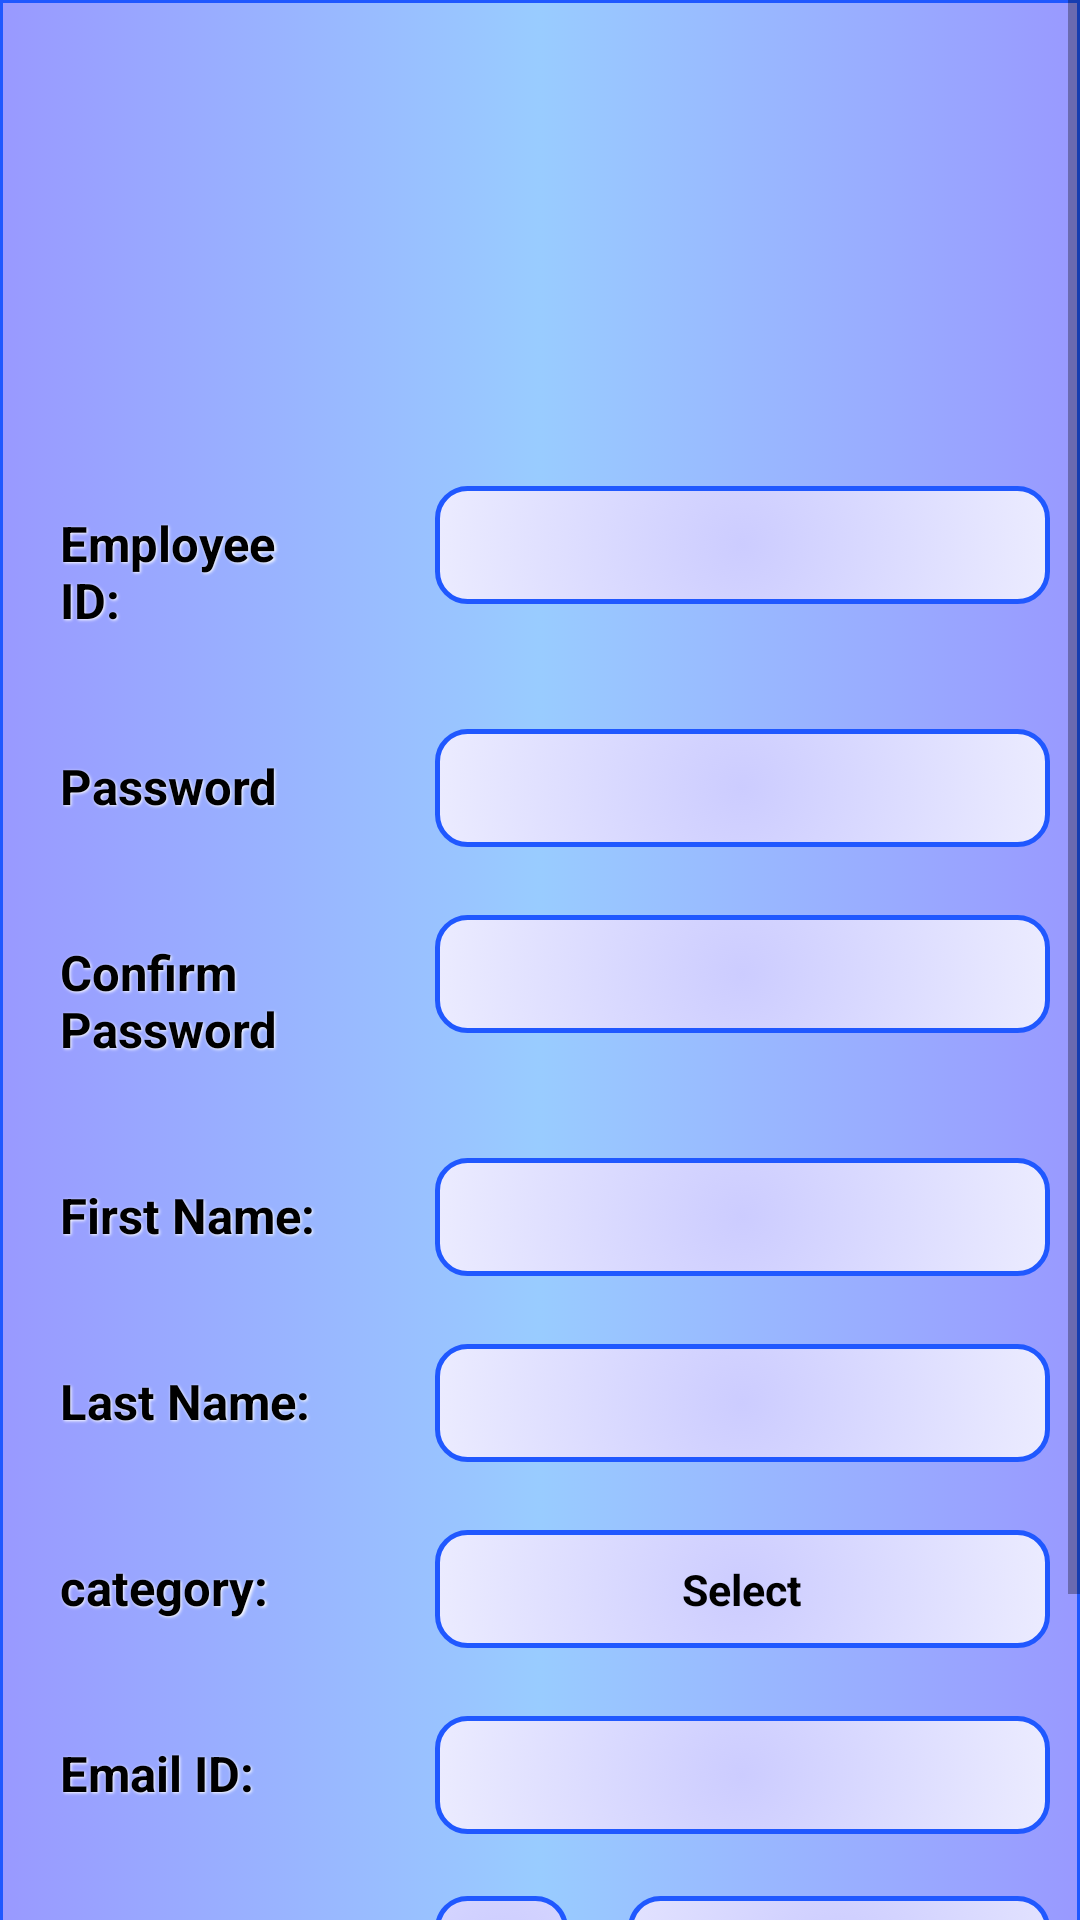

Reconstruct the res/layout file that produces this screen, plus the resources it refers to.
<!-- AndroidManifest.xml: application theme AppTheme -->
<!-- res/layout/activity_employee_signup.xml -->
<?xml version="1.0" encoding="utf-8"?>
<ScrollView xmlns:android="http://schemas.android.com/apk/res/android"
    xmlns:tools="http://schemas.android.com/tools"
    xmlns:app="http://schemas.android.com/apk/res-auto"
    android:layout_width="match_parent"
    android:layout_height="match_parent"
    android:fillViewport="true"
    tools:context="com.example.example.homepage.EmployeeSignupActivity">

    <LinearLayout
        android:layout_width="match_parent"
        android:layout_height="match_parent"
        android:orientation="vertical"
        android:focusableInTouchMode="true"
        android:background="@drawable/bg">

        <LinearLayout
            android:layout_width="match_parent"
            android:layout_height="150dp">
        </LinearLayout>


        <LinearLayout
            android:layout_width="match_parent"
            android:layout_height="wrap_content"
            android:layout_gravity="center_horizontal">

            <TextView
                android:text="@string/eid"
                android:id="@+id/sid"
                style="@style/tv"/>

            <EditText
                android:text="@string/esid"
                android:id="@+id/eeid"
                android:background="@drawable/et"
                style="@style/et"/>
        </LinearLayout>

        <LinearLayout
            android:layout_width="match_parent"
            android:layout_height="wrap_content"
            android:layout_gravity="center_horizontal">

            <TextView
                android:text="Password"
                android:id="@+id/spass"
                style="@style/tv"/>

            <EditText
                android:text="@string/esid"
                android:id="@+id/eepass"
                android:background="@drawable/et"
                android:inputType="textPassword"
                style="@style/et"/>
        </LinearLayout>

        <LinearLayout
            android:layout_width="match_parent"
            android:layout_height="wrap_content"
            android:layout_gravity="center_horizontal">

            <TextView
                android:text="Confirm Password"
                android:id="@+id/sconfpass"
                style="@style/tv"/>

            <EditText
                android:text="@string/esid"
                android:id="@+id/eeconfpass"
                android:background="@drawable/et"
                android:inputType="textPassword"
                style="@style/et"/>
        </LinearLayout>

        <LinearLayout
            android:layout_width="match_parent"
            android:layout_height="wrap_content"
            android:layout_gravity="center_horizontal">

            <TextView
                android:text="@string/fname"
                android:id="@+id/fname"
                style="@style/tv"/>

            <EditText
                android:text="@string/efname"
                android:id="@+id/efname"
                android:background="@drawable/et"
                style="@style/et"
                android:inputType="textCapWords"/>
        </LinearLayout>

        <LinearLayout
            android:layout_width="match_parent"
            android:layout_height="wrap_content"
            android:layout_gravity="center_horizontal">

            <TextView
                android:text="@string/lname"
                android:id="@+id/lname"
                style="@style/tv"/>

            <EditText
                android:text="@string/elname"
                android:id="@+id/elname"
                android:background="@drawable/et"
                style="@style/et"
                android:inputType="textCapWords"/>
        </LinearLayout>

        <LinearLayout
            android:layout_width="match_parent"
            android:layout_height="wrap_content"
            android:layout_gravity="center_horizontal">

            <TextView
                android:text="@string/category"
                android:id="@+id/category"
                style="@style/tv"/>

            <EditText
                android:text="@string/ebatch"
                android:id="@+id/ecategory"
                android:background="@drawable/et"
                style="@style/et"
                android:gravity="center"
                android:focusable="false"/>
        </LinearLayout>

        <LinearLayout
            android:layout_width="match_parent"
            android:layout_height="wrap_content"
            android:layout_gravity="center_horizontal">

            <TextView
                android:text="@string/mail"
                android:id="@+id/mail"
                style="@style/tv"/>

            <EditText
                android:text="@string/email"
                android:id="@+id/email"
                android:background="@drawable/et"
                style="@style/et" />
        </LinearLayout>

        <LinearLayout
            android:layout_width="match_parent"
            android:layout_height="wrap_content"
            android:layout_gravity="center_horizontal"
            android:baselineAligned="false">

            <LinearLayout
                android:layout_width="match_parent"
                android:layout_height="wrap_content"
                android:layout_weight="2.5">

                <TextView
                    android:text="@string/cnumber"
                    android:id="@+id/cnumber"
                    style="@style/tv"/>
            </LinearLayout>

            <LinearLayout
                android:layout_width="match_parent"
                android:layout_height="wrap_content"
                android:layout_weight="1.5">

                <EditText
                    android:text="@string/e91"
                    android:id="@+id/e91"
                    android:background="@drawable/et"
                    android:gravity="center"
                    style="@style/et"
                    android:layout_marginEnd="0dp"
                    android:layout_weight="2.5"
                    android:focusable="false"/>

                <EditText
                    android:text="@string/ecnumber"
                    android:id="@+id/ecnumber"
                    android:background="@drawable/et"
                    style="@style/et"
                    android:layout_marginStart="0dp"
                    android:layout_weight="1"
                    android:inputType="number"/>
            </LinearLayout>
        </LinearLayout>

        <LinearLayout
            android:layout_width="match_parent"
            android:layout_height="wrap_content"
            android:layout_gravity="center_horizontal">

            <TextView
                android:layout_width="match_parent"
                android:layout_height="match_parent"
                android:layout_weight="2"/>

            <Button
                android:text="@string/btnSignup"
                android:background="@drawable/btn"
                android:id="@+id/signup"
                style="@style/btn"
                android:layout_weight="1"/>

            <TextView
                android:layout_width="match_parent"
                android:layout_height="match_parent"
                android:layout_weight="2"/>
        </LinearLayout>
    </LinearLayout>
</ScrollView>
<!-- resources referenced by this layout -->
<resources>
  <!-- drawable bg (drawable) -->
  <?xml version="1.0" encoding="utf-8"?>
  <selector xmlns:android="http://schemas.android.com/apk/res/android">
      <item>
          <shape>
              <gradient
                  android:angle="0"
                  android:centerX="50%"
                  android:endColor="#9999FF"
                  android:centerColor="#99CCFF"
                  android:startColor="#9999FF"
                  android:type="linear"/>
  
              <stroke
                  android:width="1dp"
                  android:color="#2058FF" />
  
              <corners
                  android:radius="0dp" />
  
              <padding
                  android:bottom="0dp"
                  android:left="0dp"
                  android:right="0dp"
                  android:top="0dp" />
          </shape>
      </item>
  </selector>
  <string name="btnSignup">Sign Up</string>
  <string name="category">category:</string>
  <string name="cnumber">Contact Number:</string>
  <string name="e91">+91</string>
  <string name="ebatch">Select</string>
  <string name="ecnumber" />
  <string name="efname" />
  <string name="eid">Employee ID:</string>
  <string name="elname" />
  <string name="email" />
  <string name="esid" />
  <string name="fname">First Name:</string>
  <string name="lname">Last Name:</string>
  <string name="mail">Email ID:</string>
  <style name="btn">
          <item name="android:layout_width">match_parent</item>
          <item name="android:layout_height">wrap_content</item>
          <item name="android:typeface">sans</item>
          <item name="android:textColor">#000000</item>
          <item name="android:gravity">center</item>
          <item name="android:layout_margin">10dp</item>
          <item name="android:textSize">8pt</item>
          <item name="android:textStyle">bold</item>
          <item name="android:padding">5dp</item>
      </style>
  <style name="et">
          <item name="android:layout_width">match_parent</item>
          <item name="android:layout_height">wrap_content</item>
          <item name="android:typeface">sans</item>
          <item name="android:textColor">#000000</item>
          <item name="android:gravity">left</item>
          <item name="android:layout_margin">10dp</item>
          <item name="android:layout_weight">1.5</item>
          <item name="android:textSize">7pt</item>
          <item name="android:textStyle">bold</item>
          <item name="android:padding">10dp</item>
      </style>
  <style name="tv">
          <item name="android:layout_width">match_parent</item>
          <item name="android:layout_height">wrap_content</item>
          <item name="android:typeface">sans</item>
          <item name="android:shadowDx">1.2</item>
          <item name="android:shadowDy">1.2</item>
          <item name="android:shadowRadius">2</item>
          <item name="android:textColor">#000000</item>
          <item name="android:gravity">left</item>
          <item name="android:layout_margin">10dp</item>
          <item name="android:layout_weight">2.5</item>
          <item name="android:textSize">8pt</item>
          <item name="android:textStyle">bold</item>
          <item name="android:shadowColor">#FFFFFF</item>
          <item name="android:padding">10dp</item>
      </style>
  <style name="AppTheme" parent="Theme.AppCompat.Light.NoActionBar">
          
          <item name="colorPrimary">@color/colorPrimary</item>
          <item name="colorPrimaryDark">@color/colorPrimaryDark</item>
          <item name="colorAccent">@color/colorAccent</item>
      </style>
  <color name="colorPrimary">#3F51B5</color>
  <color name="colorPrimaryDark">#303F9F</color>
  <color name="colorAccent">#ffffff</color>
</resources>
